Image classification data set "images" (dhruvp/wbc-classification on GitHub). Class labels (4): eosinophil, lymphocyte, monocyte, neutrophil.

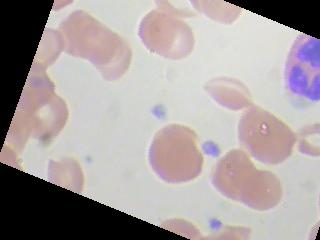
Label: eosinophil

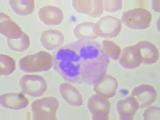
Label: neutrophil

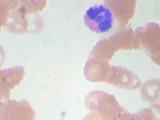
Label: eosinophil

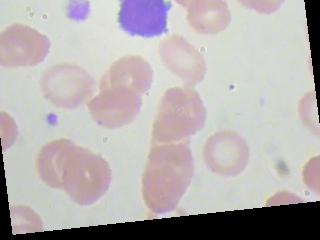
Label: lymphocyte

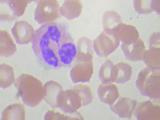
Label: neutrophil

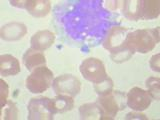
Label: monocyte
